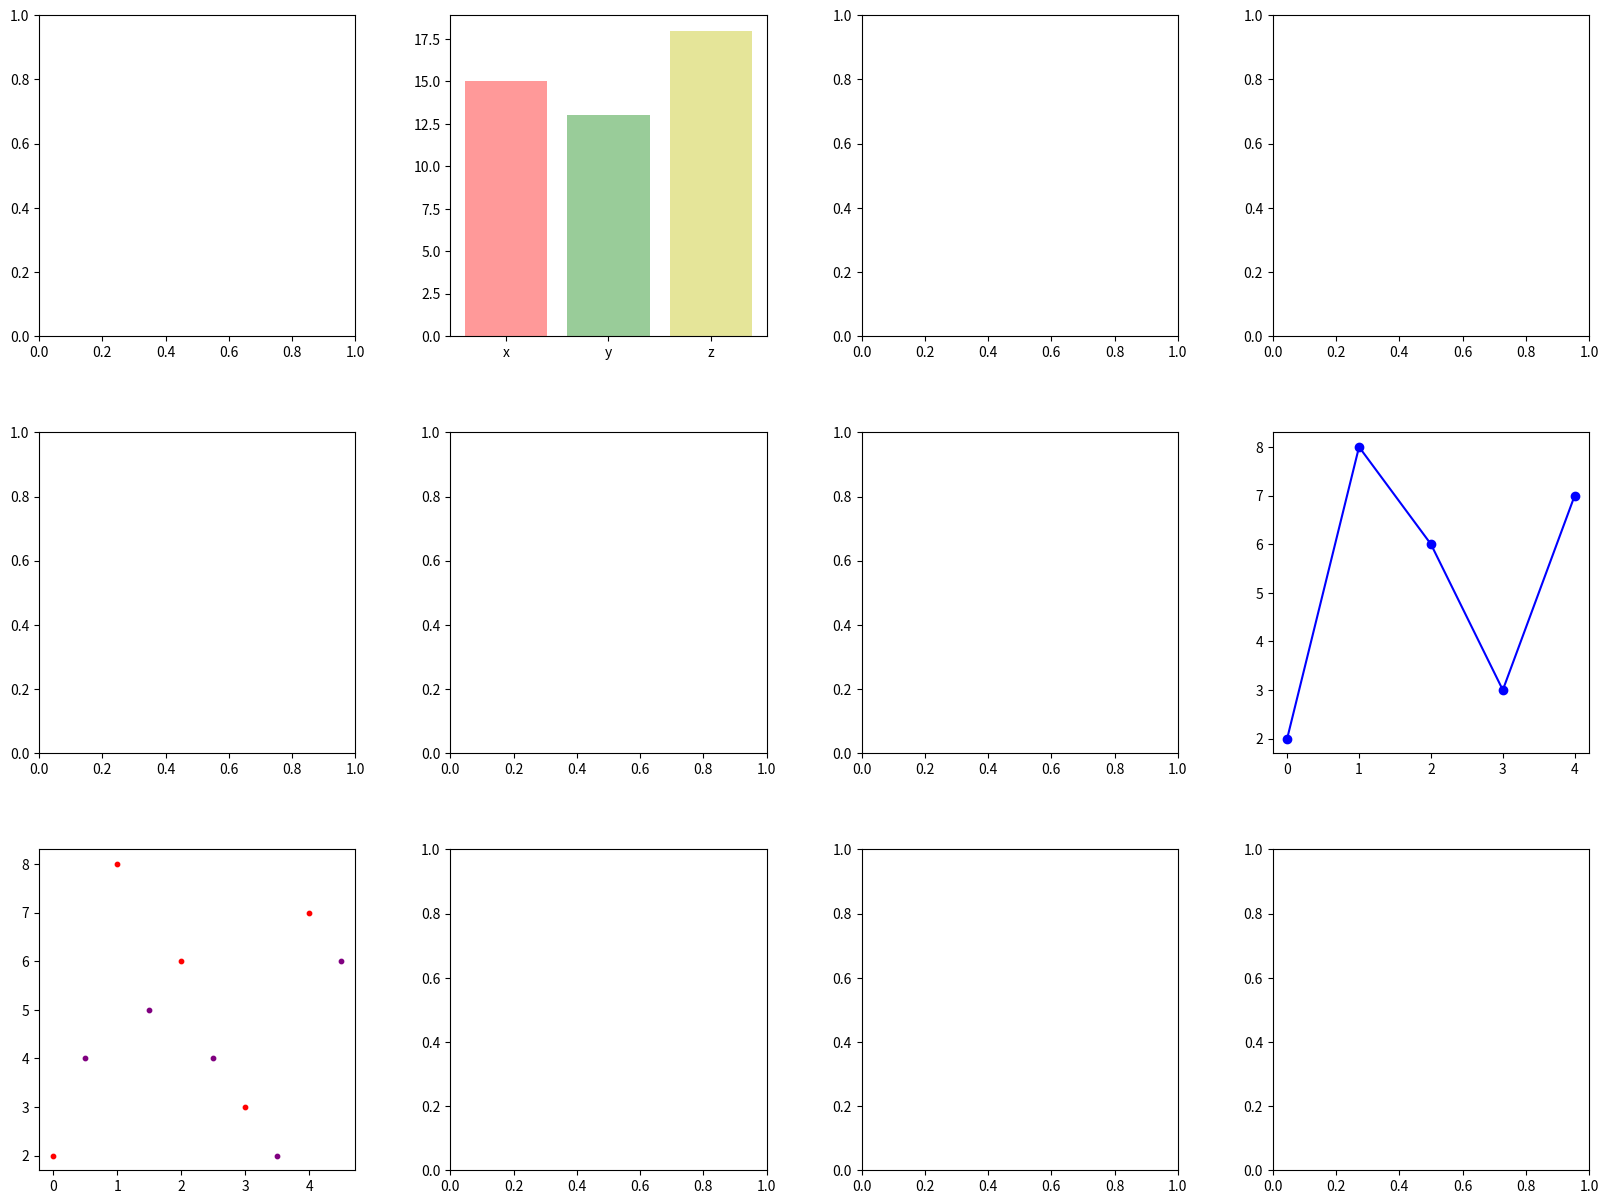

The script that saved this image:
import matplotlib.pyplot as plt

# multi plot
f, axes = plt.subplots(3, 4)
f.set_size_inches((20, 15))
plt.subplots_adjust(wspace = 0.3, hspace = 0.3)

# [0, 1] 위치 막대 그래프
axes[0, 1].bar(['x', 'y', 'z'], [15, 13, 18], color = ['r', 'g', 'y'], alpha = 0.4)

# [1, 3] 위치 선 그래프
axes[1][3].plot(range(5), [2, 8, 6, 3, 7], color = 'blue', marker = 'o')

# [2, 0] 위치 scatter 그래프(색깔 다르게 2개 겹치기)
axes[2, 0].scatter(range(5), [2, 8, 6, 3, 7], color = 'red', s = 10)
axes[2, 0].scatter([0.5, 1.5, 2.5, 3.5, 4.5], [4, 5, 4, 2, 6], color = 'purple', s = 10)

plt.show()